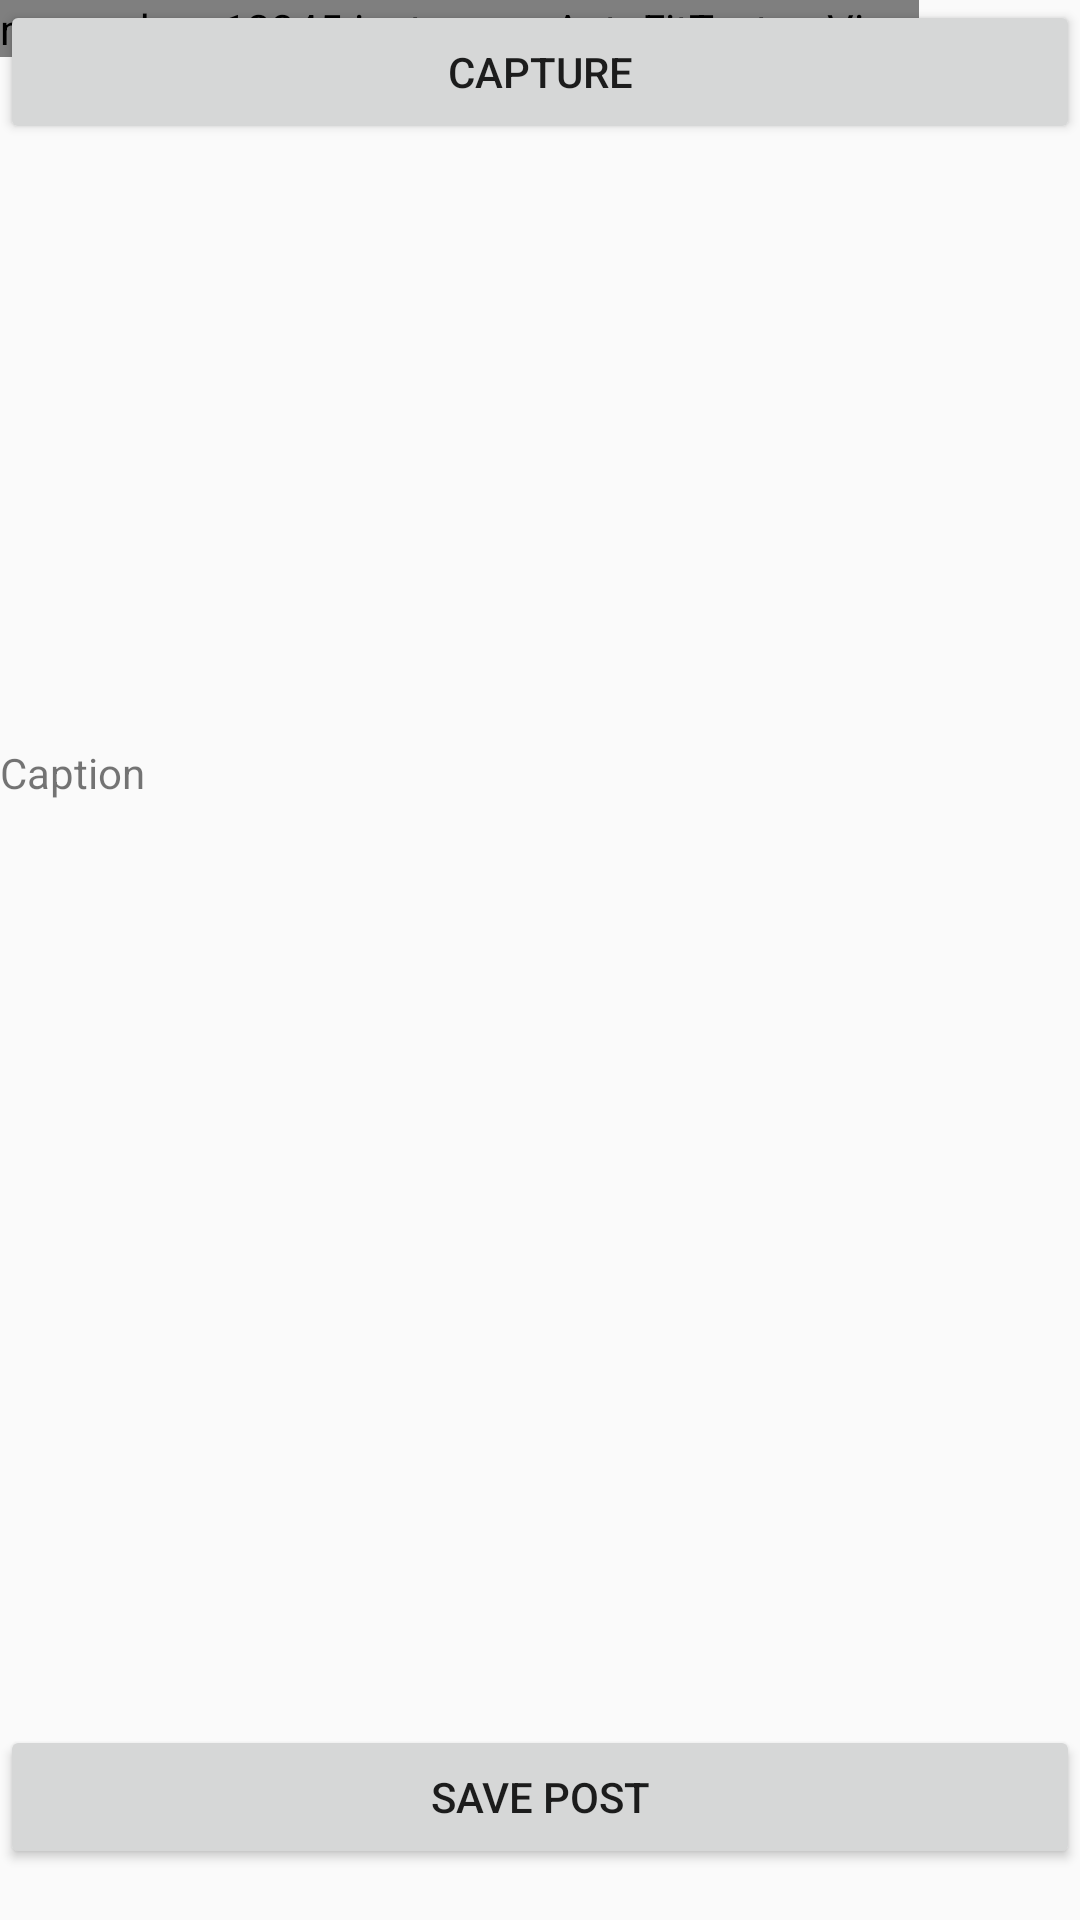

Reconstruct the res/layout file that produces this screen, plus the resources it refers to.
<!-- AndroidManifest.xml: application theme AppTheme -->
<!-- res/layout/fragment_create.xml -->
<?xml version="1.0" encoding="utf-8"?>
<RelativeLayout xmlns:android="http://schemas.android.com/apk/res/android"
    xmlns:app="http://schemas.android.com/apk/res-auto"
    xmlns:tools="http://schemas.android.com/tools"
    android:layout_width="match_parent"
    android:layout_height="match_parent"
    android:orientation="vertical"
    tools:context=".CreateFragment">

    


    <FrameLayout
        android:id="@+id/aftvCameraHolder"
        android:layout_width="wrap_content"
        android:layout_height="wrap_content"
        android:layout_alignParentStart="true"
        android:layout_alignParentTop="true">

        <me.gnahum12345.instagram.AutoFitTextureView
            android:id="@+id/aftvCamera"
            android:layout_width="match_parent"
            android:layout_height="wrap_content"
            android:layout_alignParentStart="true"
            android:layout_alignParentTop="true"
            android:visibility="visible" />

        <ImageView
            android:id="@+id/ivPicture"
            android:layout_width="match_parent"
            android:layout_height="300dp"
            android:layout_gravity="top"
            android:visibility="invisible"
            app:layout_constraintBottom_toBottomOf="parent"
            app:layout_constraintDimensionRatio="w,1:1"
            app:layout_constraintEnd_toEndOf="parent"
            app:layout_constraintStart_toStartOf="parent"
            app:layout_constraintTop_toTopOf="parent" />


    </FrameLayout>

    <Button
        android:id="@+id/btnCapture"
        android:layout_width="match_parent"
        android:layout_height="wrap_content"
        android:layout_centerHorizontal="true"
        android:visibility="visible"
        android:text="Capture" />

    <TextView
        android:id="@+id/tvCaption"
        android:layout_width="match_parent"
        android:layout_height="wrap_content"
        android:layout_below="@id/btnCapture"
        android:layout_gravity="bottom|center"
        android:layout_marginTop="200dp"
        android:layout_marginBottom="20dp"
        android:clickable="true"
        android:text="Caption"
        android:inputType="textPersonName"
        android:visibility="visible" />



    <Button
        android:id="@+id/btnCreate"
        android:layout_width="match_parent"
        android:layout_height="wrap_content"
        android:layout_alignParentBottom="true"
        android:layout_alignParentStart="true"
        android:layout_marginBottom="17dp"
        android:text="Save Post"
        android:visibility="visible" />


</RelativeLayout>
<!-- resources referenced by this layout -->
<resources>
  <style name="AppTheme" parent="Theme.AppCompat.Light.DarkActionBar">
          
          <item name="colorPrimary">@color/colorPrimary</item>
          <item name="colorPrimaryDark">@color/colorPrimaryDark</item>
          <item name="colorAccent">@color/colorAccent</item>
  
      </style>
  <color name="colorPrimary">#3F51B5</color>
  <color name="colorPrimaryDark">#303F9F</color>
  <color name="colorAccent">#FF4081</color>
</resources>
